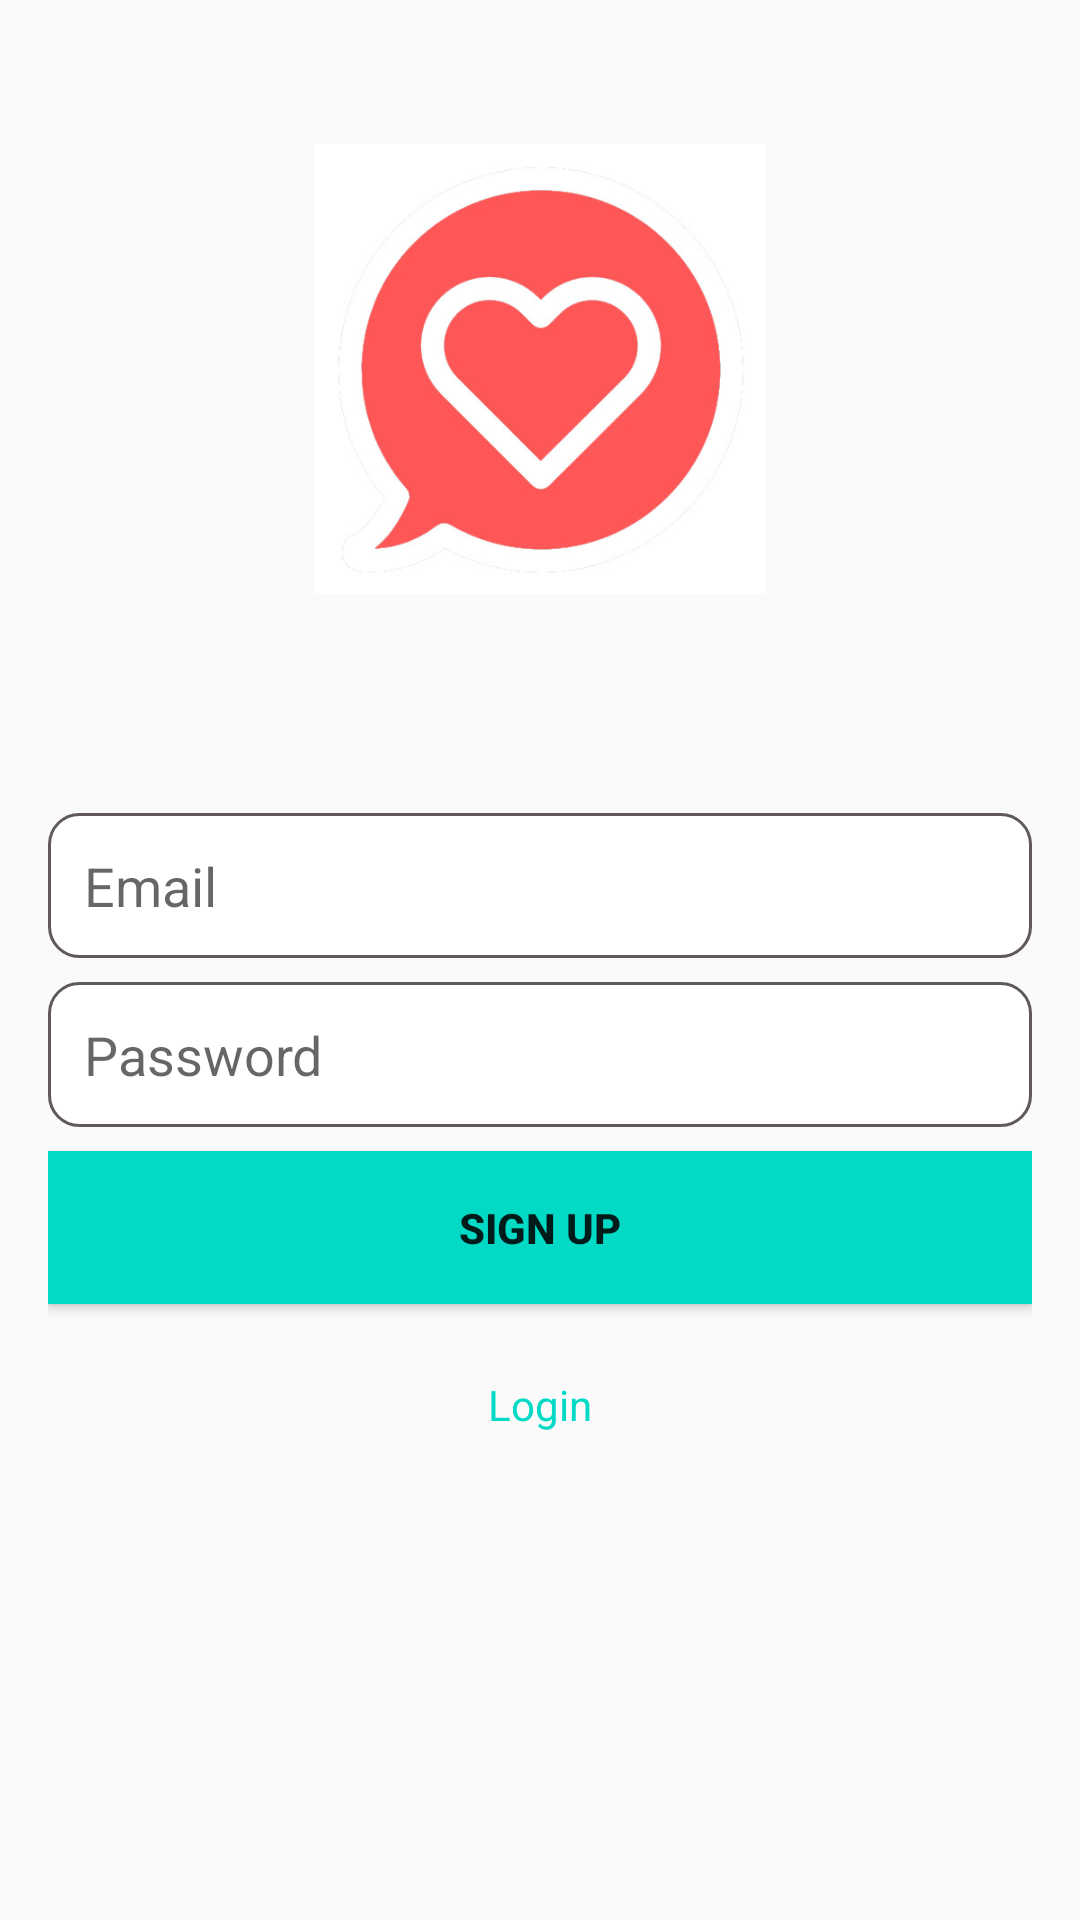

Layout XML and referenced resources for this Android screen:
<!-- AndroidManifest.xml: application theme AppTheme -->
<!-- res/layout/activity_register.xml -->
<?xml version="1.0" encoding="utf-8"?>

<RelativeLayout xmlns:android="http://schemas.android.com/apk/res/android"
    xmlns:tools="http://schemas.android.com/tools"
    android:layout_width="match_parent"
    android:layout_height="match_parent"
    android:padding="16dp"
    android:background="@color/colorWhite"
    >

    <ImageView
        android:id="@+id/logo"
        android:layout_width="match_parent"
        android:layout_height="150dp"
        android:layout_centerHorizontal="true"
        android:layout_alignParentTop="true"
        android:layout_marginTop="32dp"
        android:src="@drawable/iconchat"/>


    <TextView
        android:id="@+id/login_error"
        android:layout_width="wrap_content"
        android:layout_height="wrap_content"
        android:layout_alignParentLeft="true"
        android:layout_alignParentStart="true"
        android:layout_below="@+id/logo"
        android:textColor="@color/colorAccent"
        android:text="@string/no_text"
        android:padding="8dp"
        android:layout_marginTop="30dp"/>

    <EditText
        android:id="@+id/username"
        android:layout_width="match_parent"
        android:layout_height="wrap_content"
        android:hint="@string/email_hint"
        android:inputType="textEmailAddress"
        android:maxLines="1"
        android:padding="12dp"
        android:background="@drawable/bottom_border"
        android:textColor="@color/colorBlack"
        android:layout_below="@+id/login_error"
        android:layout_centerHorizontal="true"
        android:layout_marginTop="8dp"
        android:singleLine="true" />

    <EditText
        android:id="@+id/password"
        android:layout_width="match_parent"
        android:layout_height="wrap_content"
        android:hint="@string/password_hint"
        android:inputType="textPassword"
        android:maxLines="1"
        android:padding="12dp"
        android:textColor="@color/colorBlack"
        android:background="@drawable/bottom_border"
        android:layout_below="@+id/username"
        android:layout_centerHorizontal="true"
        android:layout_marginTop="8dp"
        android:singleLine="true" />

    <Button
        android:id="@+id/registerButton"
        android:layout_width="match_parent"
        android:layout_height="wrap_content"
        android:layout_below="@+id/password"
        android:layout_centerHorizontal="true"
        android:textColor="@color/colorWhite"
        android:text="@string/sign_up_button"
        android:paddingBottom="16dp"
        android:paddingTop="16dp"
        android:textStyle="bold"
        android:background="@color/colorAccent"
        android:layout_marginTop="8dp"/>

    <TextView
        android:id="@+id/login"
        android:layout_width="wrap_content"
        android:layout_height="wrap_content"
        android:layout_marginTop="24dp"
        android:textColor="@color/colorAccent"
        android:text="@string/log_in"
        android:layout_below="@+id/registerButton"
        android:layout_centerHorizontal="true"/>

</RelativeLayout>
<!-- resources referenced by this layout -->
<resources>
  <!-- drawable bottom_border (drawable) -->
  <?xml version="1.0" encoding="utf-8"?>
  
  <shape xmlns:android="http://schemas.android.com/apk/res/android">
      <solid android:color="#ffffff" />
      <stroke
          android:width="1sp"
          android:color="#605959" />
      <corners android:radius="10dip" />
      <padding
          android:bottom="5dip"
          android:left="5dip"
          android:right="5dip"
          android:top="5dip" />
  </shape>
  <!-- drawable iconchat: jpg bitmap (drawable, 50767 bytes) -->
  <string name="email_hint">Email</string>
  <string name="log_in">Login</string>
  <string name="no_text"> </string>
  <string name="password_hint">Password</string>
  <string name="sign_up_button">SIGN UP</string>
  <style name="AppTheme" parent="Theme.AppCompat.Light.DarkActionBar">
          
          <item name="colorPrimary">@color/colorAccent</item>
          <item name="colorPrimaryDark">@color/colorMild</item>
          <item name="colorAccent">@color/colorAccent</item>
      </style>
  <!-- not gathered from this repository: default colours our renderer supplied (Android Studio template values) -->
  <color name="colorAccent">#FF03DAC5</color>
</resources>
